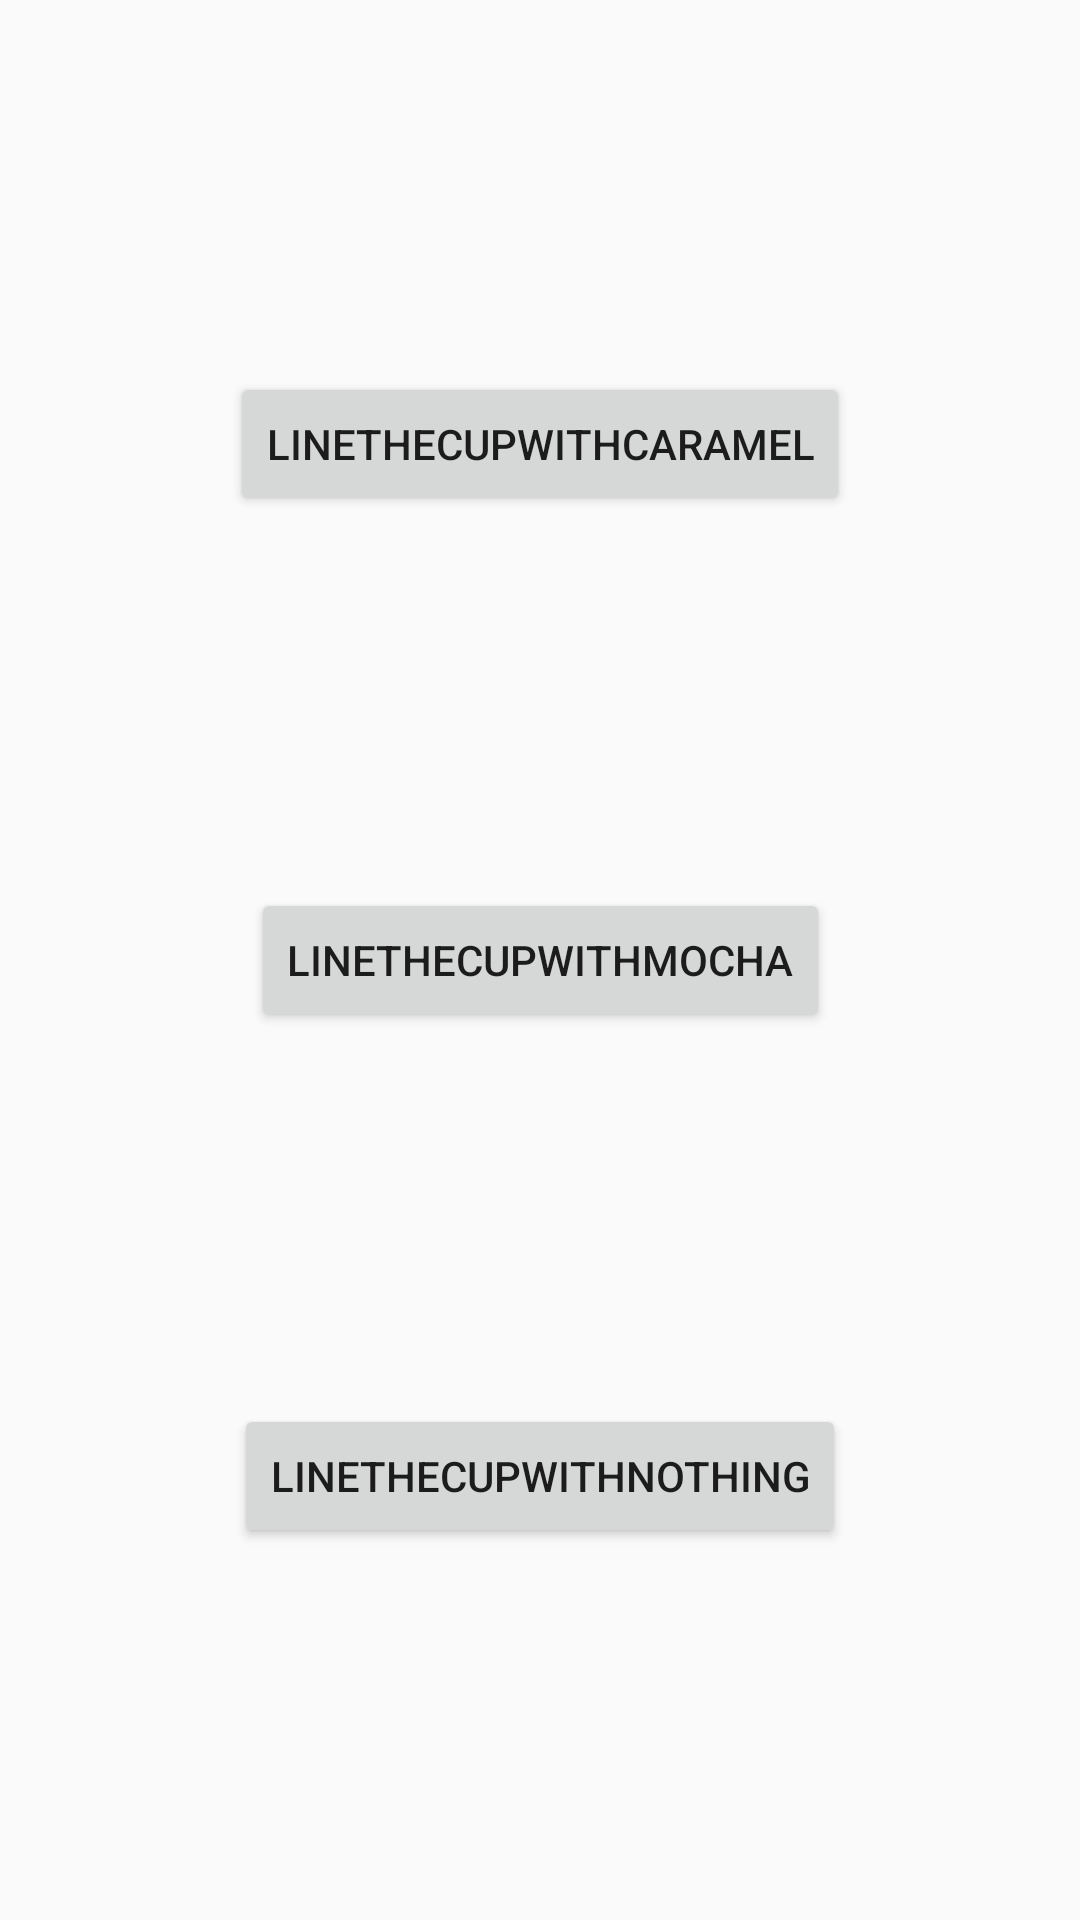

Layout XML and referenced resources for this Android screen:
<!-- AndroidManifest.xml: application theme Theme.MealMaker3000POS -->
<!-- res/layout/dialogfragment_linethecup.xml -->
<?xml version="1.0" encoding="utf-8"?>
<androidx.constraintlayout.widget.ConstraintLayout xmlns:android="http://schemas.android.com/apk/res/android"
    xmlns:app="http://schemas.android.com/apk/res-auto"
    android:layout_width="match_parent"
    android:layout_height="match_parent">

    <Button
        android:id="@+id/button_caramel"
        android:layout_width="wrap_content"
        android:layout_height="wrap_content"
        android:text="LineTheCupWithCaramel"
        app:layout_constraintBottom_toTopOf="@id/button_mocha"
        app:layout_constraintLeft_toLeftOf="parent"
        app:layout_constraintRight_toRightOf="parent"
        app:layout_constraintTop_toTopOf="parent" />

    <Button
        android:id="@+id/button_mocha"
        android:layout_width="wrap_content"
        android:layout_height="wrap_content"
        android:text="LineTheCupWithMocha"
        app:layout_constraintBottom_toTopOf="@id/button_nothing"
        app:layout_constraintLeft_toLeftOf="parent"
        app:layout_constraintRight_toRightOf="parent"
        app:layout_constraintTop_toBottomOf="@id/button_caramel" />

    <Button
        android:id="@+id/button_nothing"
        android:layout_width="wrap_content"
        android:layout_height="wrap_content"
        android:text="LineTheCupWithNothing"
        app:layout_constraintBottom_toBottomOf="parent"
        app:layout_constraintLeft_toLeftOf="parent"
        app:layout_constraintRight_toRightOf="parent"
        app:layout_constraintTop_toBottomOf="@id/button_mocha" />

</androidx.constraintlayout.widget.ConstraintLayout>
<!-- resources referenced by this layout -->
<resources>
  <style name="Theme.MealMaker3000POS" parent="@style/Theme.AppCompat.Light">
          
          <item name="colorPrimary">@color/green</item>
          <item name="colorPrimaryVariant">@color/purple_700</item>
          <item name="colorOnPrimary">@color/white</item>
          
          <item name="colorSecondary">@color/teal_200</item>
          <item name="colorSecondaryVariant">@color/teal_700</item>
          <item name="colorOnSecondary">@color/black</item>
          
          <item name="android:statusBarColor" tools:targetApi="l">?attr/colorPrimaryVariant</item>
          
      </style>
  <!-- not gathered from this repository: default colours our renderer supplied (Android Studio template values) -->
  <color name="purple_700">#FF3700B3</color>
  <color name="teal_200">#FF03DAC5</color>
  <color name="teal_700">#FF018786</color>
  <color name="black">#FF000000</color>
  <color name="white">#FFFFFFFF</color>
</resources>
